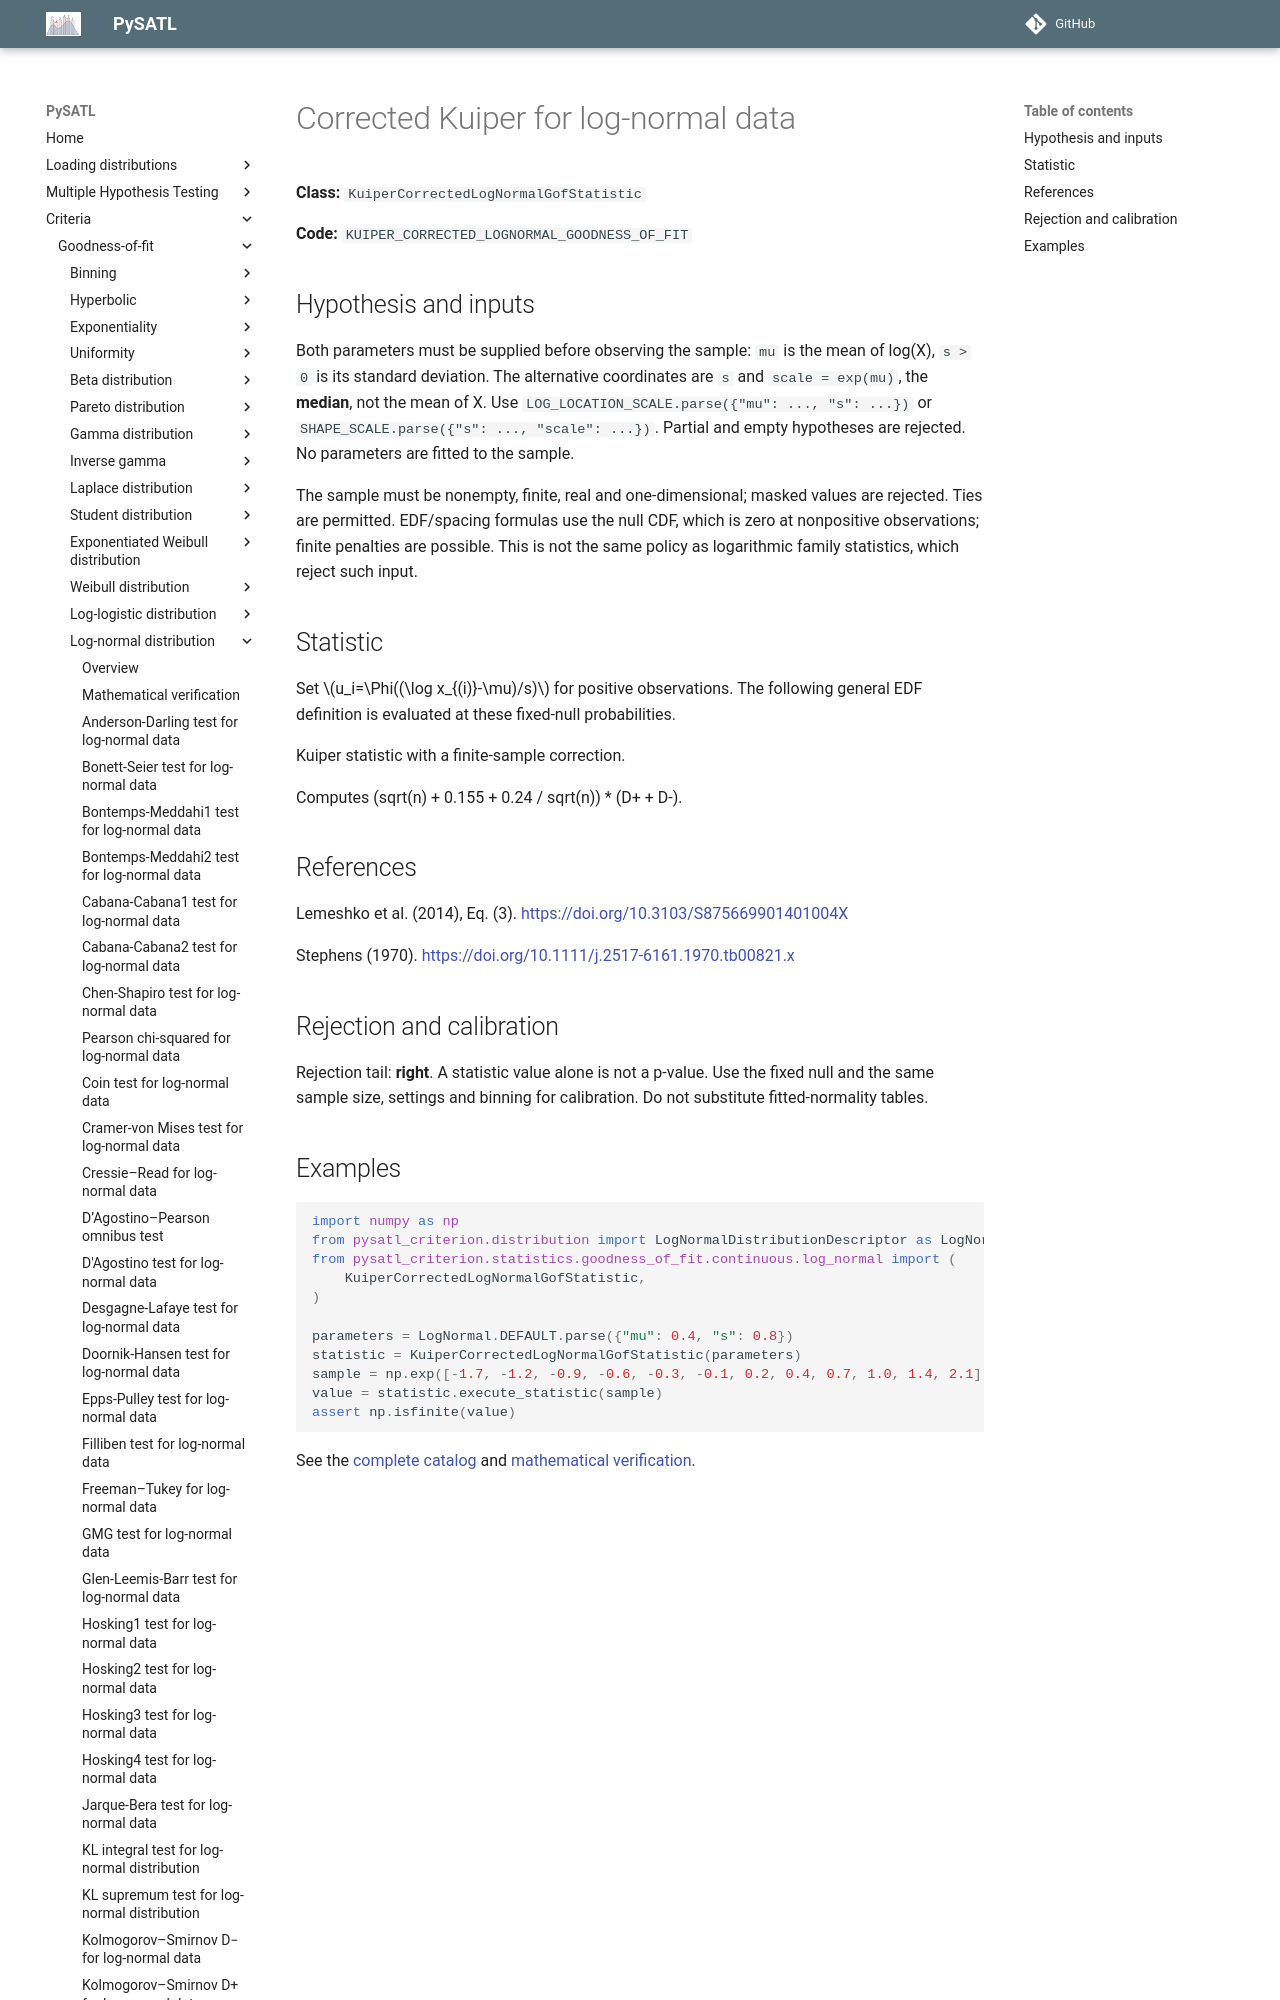

repository: PySATL/pysatl-criterion · page: en/main/criteria/goodness-of-fit/log-normal/kuiper_corrected_log_normal_criterion/index.html · generator: mkdocs

# Corrected Kuiper for log-normal data

**Class:** `KuiperCorrectedLogNormalGofStatistic`

**Code:** `KUIPER_CORRECTED_LOGNORMAL_GOODNESS_OF_FIT`

## Hypothesis and inputs

Both parameters must be supplied before observing the sample: `mu` is the
mean of log(X), `s > 0` is its standard deviation. The alternative coordinates
are `s` and `scale = exp(mu)`, the **median**, not the mean of X.
Use `LOG_LOCATION_SCALE.parse({"mu": ..., "s": ...})` or
`SHAPE_SCALE.parse({"s": ..., "scale": ...})`. Partial and empty hypotheses
are rejected. No parameters are fitted to the sample.

The sample must be nonempty, finite, real and one-dimensional; masked values
are rejected. Ties are permitted. EDF/spacing formulas use the null CDF, which
is zero at nonpositive observations; finite penalties are possible. This is
not the same policy as logarithmic family statistics, which reject such input.

## Statistic

Set $u_i=\Phi((\log x_{(i)}-\mu)/s)$ for positive observations.
The following general EDF definition is evaluated at these fixed-null probabilities.

Kuiper statistic with a finite-sample correction.

Computes (sqrt(n) + 0.155 + 0.24 / sqrt(n)) * (D+ + D-).
